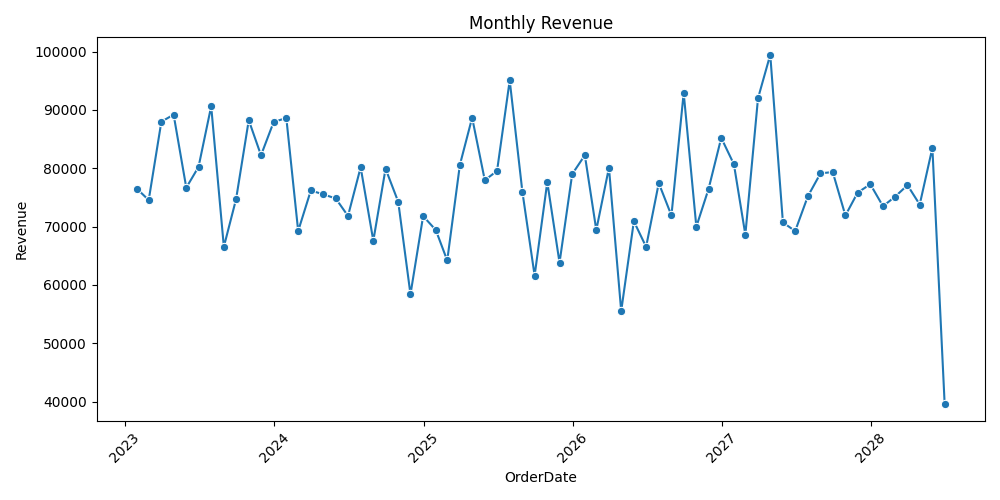

The data file committed next to this chart (first rows):
OrderDate, Revenue
2023-01-31, 76440
2023-02-28, 74544
2023-03-31, 87986
2023-04-30, 89193
2023-05-31, 76675
2023-06-30, 80233
2023-07-31, 90629
2023-08-31, 66542
2023-09-30, 74724
2023-10-31, 88243
2023-11-30, 82229
2023-12-31, 87938
2024-01-31, 88615
2024-02-29, 69254
2024-03-31, 76191
2024-04-30, 75544
2024-05-31, 74826
2024-06-30, 71828
2024-07-31, 80167
2024-08-31, 67577
2024-09-30, 79917
2024-10-31, 74256
2024-11-30, 58398
2024-12-31, 71804
2025-01-31, 69416
2025-02-28, 64200
2025-03-31, 80590
2025-04-30, 88667
2025-05-31, 77957
2025-06-30, 79549
2025-07-31, 95066
2025-08-31, 75987
2025-09-30, 61607
2025-10-31, 77633
2025-11-30, 63820
2025-12-31, 78997
2026-01-31, 82240
2026-02-28, 69418
2026-03-31, 80088
2026-04-30, 55529
2026-05-31, 70918
2026-06-30, 66534
2026-07-31, 77457
2026-08-31, 71920
2026-09-30, 92919
2026-10-31, 69987
2026-11-30, 76477
2026-12-31, 85216
2027-01-31, 80683
2027-02-28, 68620
2027-03-31, 91993
2027-04-30, 99456
2027-05-31, 70717
2027-06-30, 69234
2027-07-31, 75188
2027-08-31, 79132
2027-09-30, 79349
2027-10-31, 71906
2027-11-30, 75830
2027-12-31, 77267
... 6 more rows
